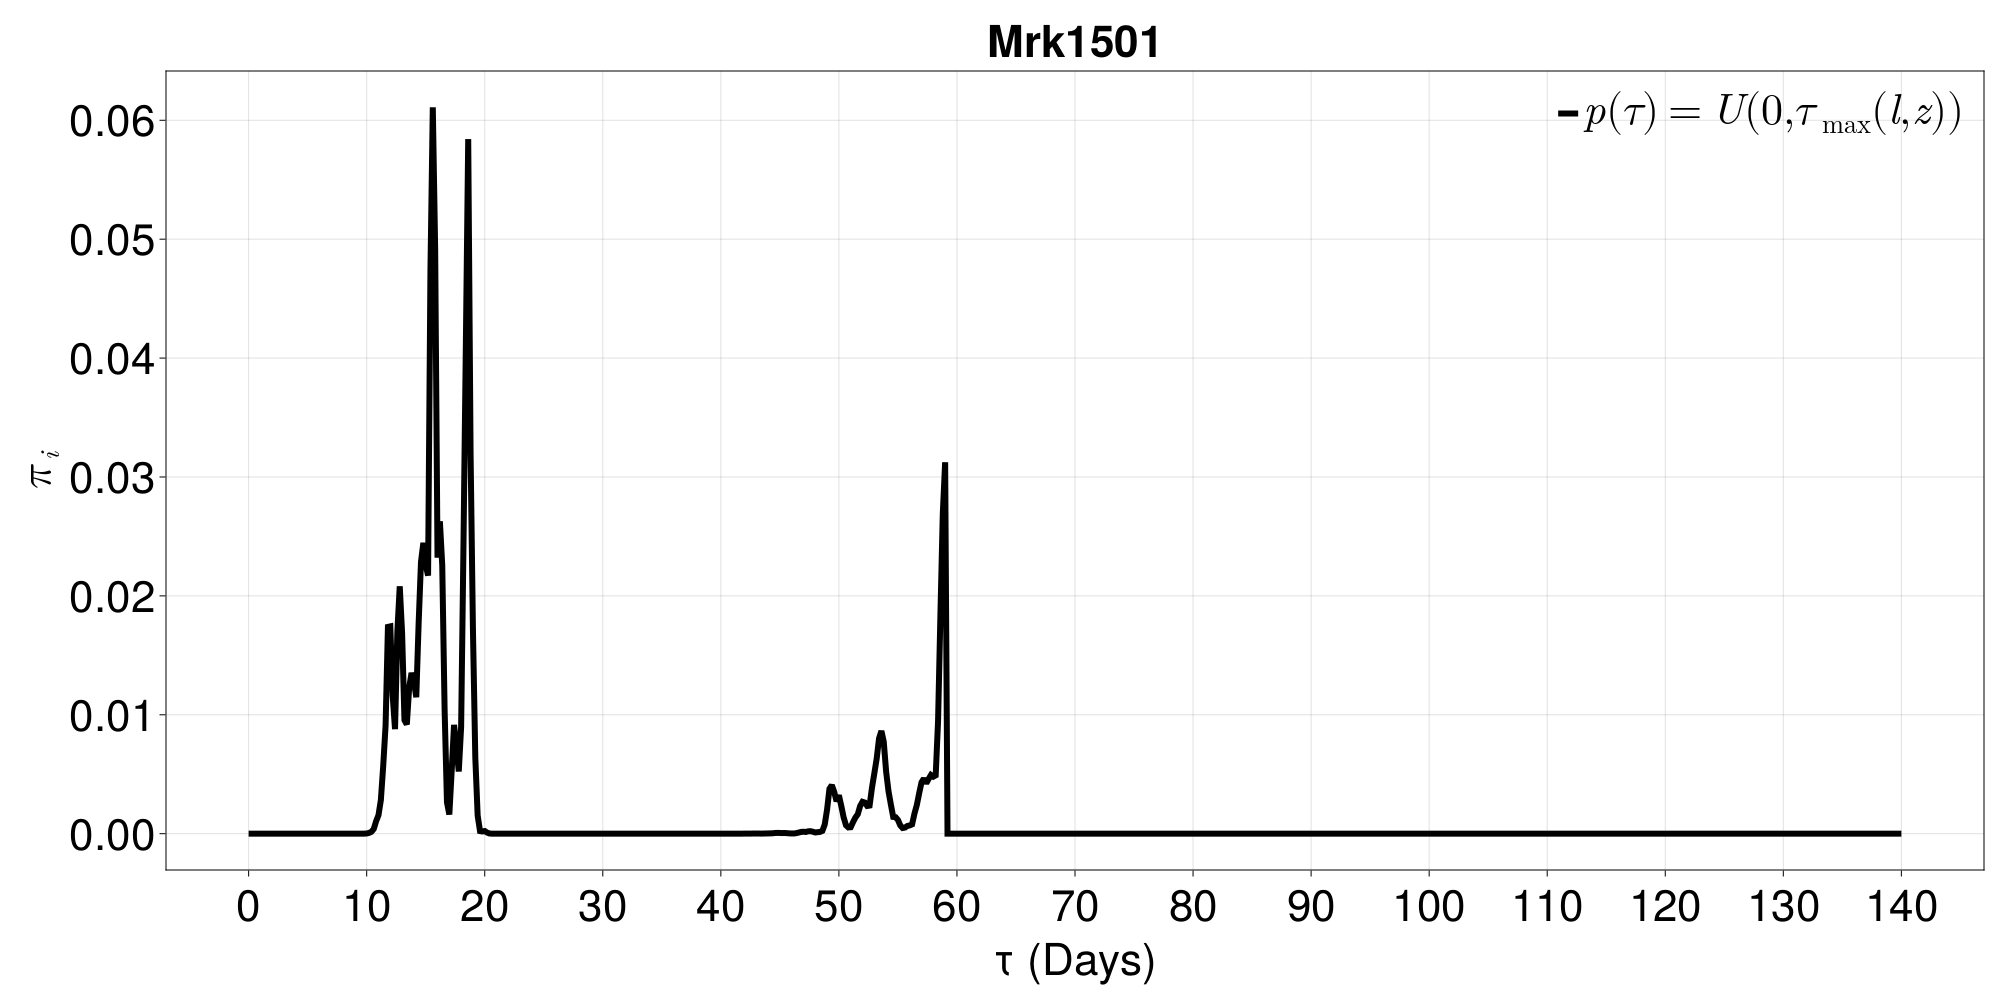

The file beside this chart, header and first rows:
0.0	1.9547692709787555e-26
0.2	1.957073750600301e-25
0.4	7.388056086872218e-25
0.6	1.7363454797856e-23
0.8	4.623448970219601e-22
1.0	2.624543504367091e-21
1.2	8.388304716065032e-21
1.4	1.3860160144154773e-20
1.6	6.667273876374696e-20
1.8	1.1703166326868451e-19
2.0	1.749351008144842e-19
2.2	2.0604304023924353e-19
2.4	5.690546067366246e-19
2.6	5.551952443147828e-18
2.8	2.3624560480283893e-17
3.0	5.756468797408823e-17
3.2	7.764229891804806e-17
3.4	3.349361531855424e-16
3.6	1.7434456380769677e-15
3.8	5.8014616431360604e-15
4.0	1.726159281146673e-14
4.2	2.161235228656608e-14
4.4	1.5044806560834973e-13
4.6	3.9575472456747744e-13
4.8	3.591612685425302e-13
5.0	1.528071864480481e-13
5.2	6.347230084565109e-13
5.4	2.8699158027455582e-12
5.6	7.536271730949062e-12
5.8	1.0233601659839462e-11
6.0	1.587830039225331e-11
6.2	2.5908215891433277e-11
6.4	2.4493357399339425e-11
6.6	3.869757888541614e-11
6.8	3.548325071530589e-11
7.0	1.1193577755993196e-10
7.2	3.4242271425337126e-10
7.4	5.806767503029669e-10
7.6	5.404270286954212e-10
7.8	6.675614303493039e-10
8.0	1.8543775034254912e-9
8.2	3.1854258563125814e-9
8.4	3.804996133127602e-9
8.6	3.969728646028007e-9
8.8	9.115443284778462e-9
9.0	2.9595571065019e-8
9.2	7.215427992226402e-8
9.4	2.6210760274868564e-7
9.6	7.254165402319874e-7
9.8	4.482436488581092e-6
10.0	1.767837015399267e-5
10.2	6.504797868890405e-5
10.4	0.0001584
10.6	0.0004016
10.8	0.001055
11.0	0.00156
11.2	0.002826
11.4	0.005701
11.6	0.00909
11.8	0.01739
12.0	0.01743
... 640 more rows
